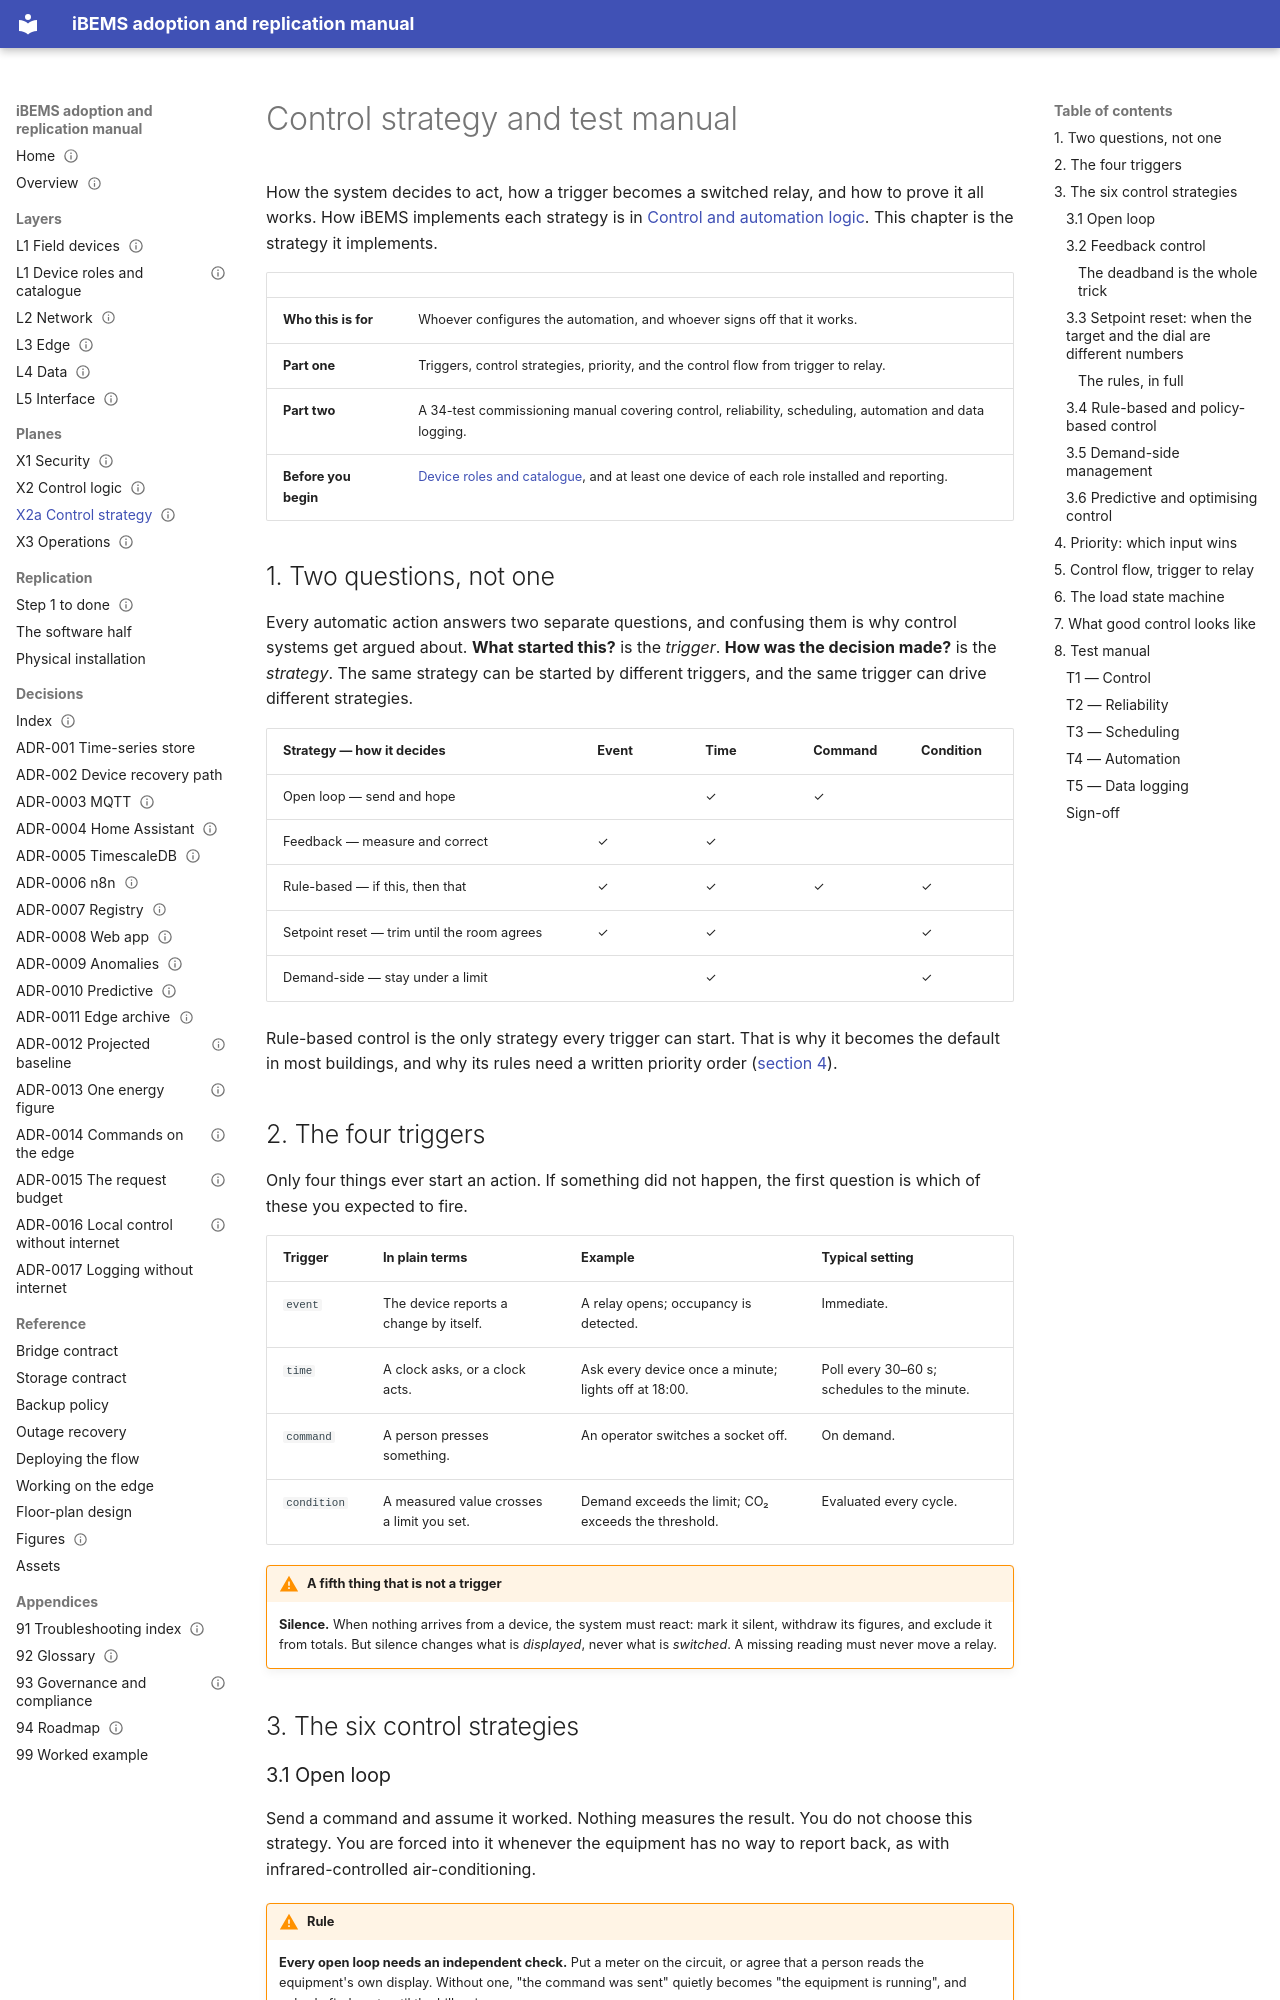

repository: bems2026/bems · page: X2a-control-strategy/index.html · generator: mkdocs

---
title: Control strategy and test manual
purpose: How the system decides to act, how a trigger becomes a switched relay, and how to prove it all works
audience: [integrator, administrator, operator]
status: Draft
last_verified: 2026-09-24
applies_to: repo afa5aaf
evidence: [E-065, E-076, E-084, E-087, E-110, E-112, E-113, E-114, E-115, E-120, E-121, E-122, E-123]
source: Ported from the iBEMS Implementation Handbook, Chapter 2 (2026-09-06). Every change is logged in audit/ported-changes.md.
---

# Control strategy and test manual

How the system decides to act, how a trigger becomes a switched relay, and how to prove it all works. How iBEMS
implements each strategy is in [Control and automation logic](X2-control-logic.md). This chapter is the strategy it
implements.

| | |
|---|---|
| **Who this is for** | Whoever configures the automation, and whoever signs off that it works. |
| **Part one** | Triggers, control strategies, priority, and the control flow from trigger to relay. |
| **Part two** | A 34-test commissioning manual covering control, reliability, scheduling, automation and data logging. |
| **Before you begin** | [Device roles and catalogue](01a-device-roles.md), and at least one device of each role installed and reporting. |

## 1. Two questions, not one

Every automatic action answers two separate questions, and confusing them is why control systems get argued about.
**What started this?** is the *trigger*. **How was the decision made?** is the *strategy*. The same strategy can be
started by different triggers, and the same trigger can drive different strategies.

| Strategy — how it decides | Event | Time | Command | Condition |
|---|---|---|---|---|
| Open loop — send and hope | | ✓ | ✓ | |
| Feedback — measure and correct | ✓ | ✓ | | |
| Rule-based — if this, then that | ✓ | ✓ | ✓ | ✓ |
| Setpoint reset — trim until the room agrees | ✓ | ✓ | | ✓ |
| Demand-side — stay under a limit | | ✓ | | ✓ |

Rule-based control is the only strategy every trigger can start. That is why it becomes the default in most buildings,
and why its rules need a written priority order ([section 4](#4-priority-which-input-wins)).

## 2. The four triggers

Only four things ever start an action. If something did not happen, the first question is which of these you expected
to fire.

| Trigger | In plain terms | Example | Typical setting |
|---|---|---|---|
| `event` | The device reports a change by itself. | A relay opens; occupancy is detected. | Immediate. |
| `time` | A clock asks, or a clock acts. | Ask every device once a minute; lights off at 18:00. | Poll every 30–60 s; schedules to the minute. |
| `command` | A person presses something. | An operator switches a socket off. | On demand. |
| `condition` | A measured value crosses a limit you set. | Demand exceeds the limit; CO₂ exceeds the threshold. | Evaluated every cycle. |

!!! warning "A fifth thing that is not a trigger"
    **Silence.** When nothing arrives from a device, the system must react: mark it silent, withdraw its figures, and
    exclude it from totals. But silence changes what is *displayed*, never what is *switched*. A missing reading must
    never move a relay.

## 3. The six control strategies
